Run: headless pygame with SDL's dummy video driver; simulated clock (each Clock.tick advances the game by its frame time, no real sleeping); random seed 0; keys injected as events and as key.get_pressed() state; no mouse input.
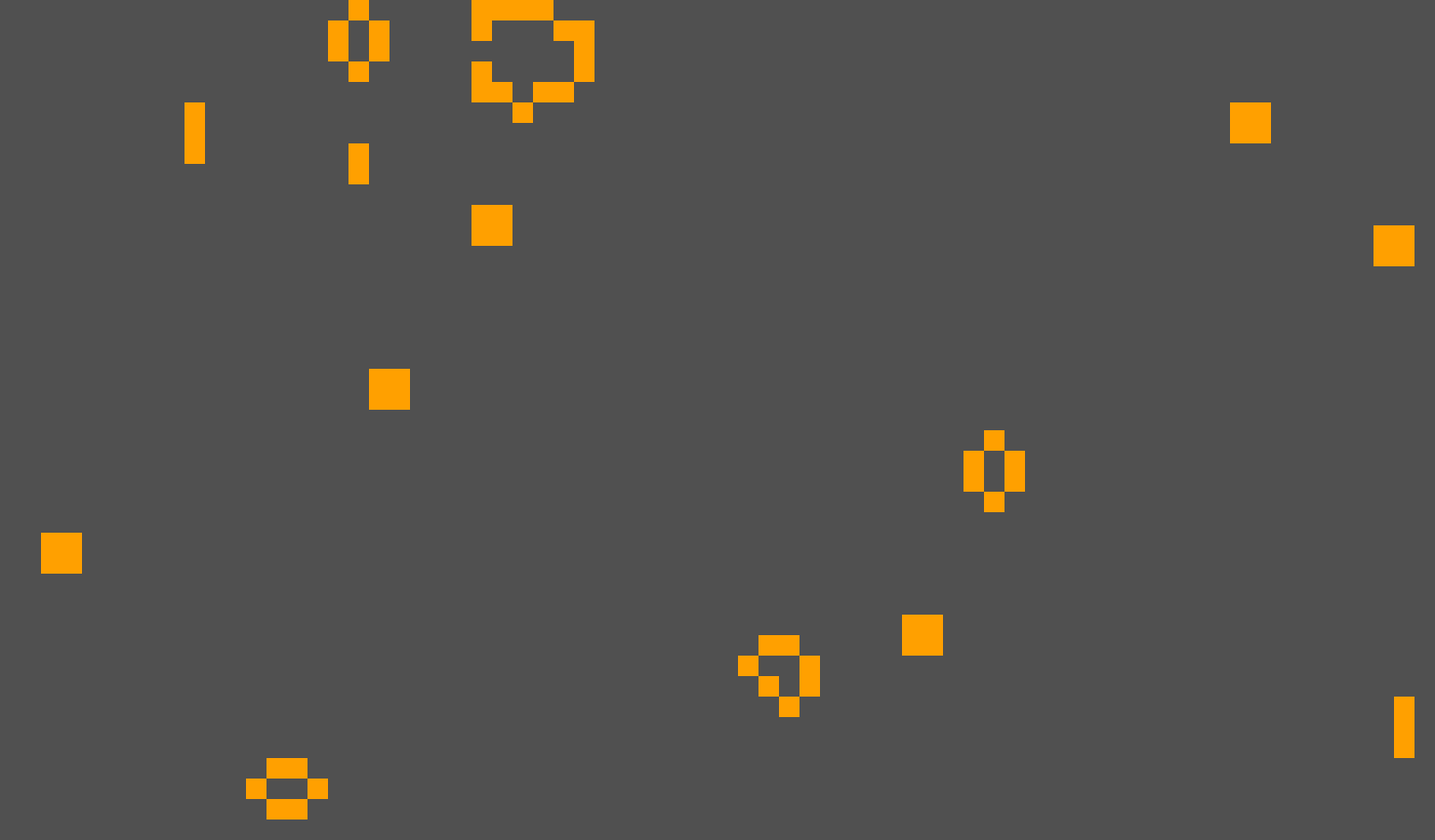
Frame 1 of 4 · flips 1–60 · no input
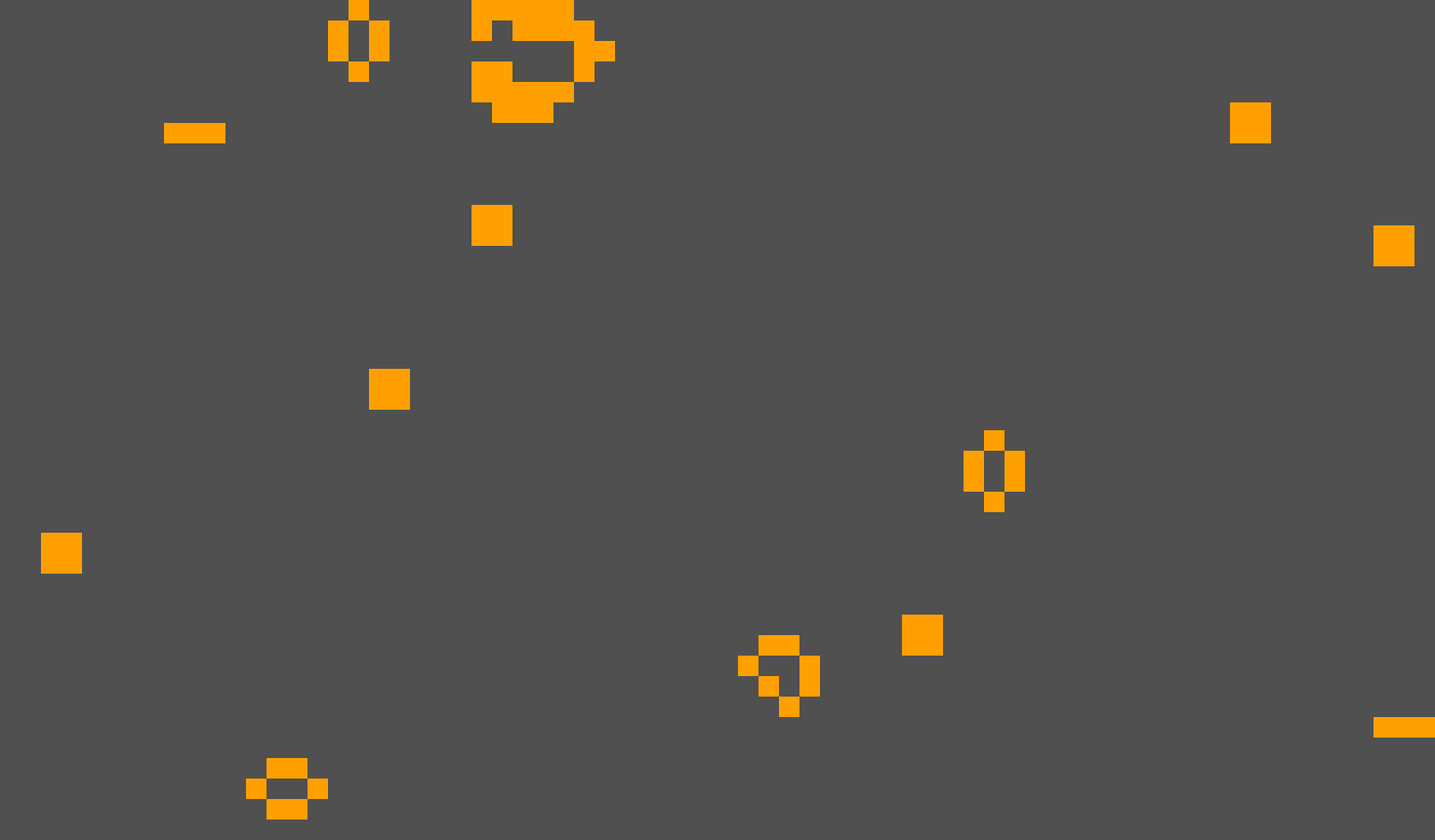
Frame 2 of 4 · flips 61–180 · tapped SPACE, RETURN · held RIGHT (→), D
Frame 3 of 4 · flips 181–300 · held DOWN (↓), S · screen unchanged from frame 2, image omitted
Frame 4 of 4 · flips 301–420 · held LEFT (←), A, UP (↑), W · screen unchanged from frame 3, image omitted

The pygame program that drew these frames:

# Game of Life
# Author: Sam Barba
# Created 21/09/2021

# 1 - 3: Presets
# R: Reset and randomise
# Space: Play/pause

import pygame as pg
import random
import sys

OSCILLATORS = [[10, 24], [10, 35], [10, 36], [11, 24], [11, 29], [11, 30], [11, 31], [11, 35], [12, 24],
	[12, 28], [12, 29], [12, 30], [12, 38], [13, 37], [13, 38], [17, 27], [17, 28], [17, 29], [17, 33],
	[17, 34], [17, 35], [19, 25], [19, 30], [19, 32], [19, 37], [20, 25], [20, 30], [20, 32], [20, 37],
	[21, 25], [21, 30], [21, 32], [21, 37], [22, 27], [22, 28], [22, 29], [22, 33], [22, 34], [22, 35],
	[24, 27], [24, 28], [24, 29], [24, 33], [24, 34], [24, 35], [25, 25], [25, 30], [25, 32], [25, 37],
	[26, 25], [26, 30], [26, 32], [26, 37], [27, 25], [27, 30], [27, 32], [27, 37], [29, 27], [29, 28],
	[29, 29], [29, 33], [29, 34], [29, 35], [14, 46], [15, 46], [16, 45], [16, 47], [17, 46], [18, 46],
	[19, 46], [20, 46], [21, 45], [21, 47], [22, 46], [23, 46]]

GLIDER_GUN = [[15, 11], [15, 12], [16, 11], [16, 12], [13, 23], [13, 24], [14, 22], [14, 26], [15, 21],
	[15, 27], [16, 21], [16, 25], [16, 27], [16, 28], [17, 21], [17, 27], [18, 22], [18, 26], [19, 23],
	[19, 24], [13, 31], [13, 32], [14, 31], [14, 32], [15, 31], [15, 32], [12, 33], [16, 33], [11, 35],
	[12, 35], [16, 35], [17, 35], [13, 45], [13, 46], [14, 45], [14, 46]]

R_PENTOMINO = [[68, 119], [68, 120], [69, 118], [69, 119], [70, 119]]

FPS = 6

rows = 41
cols = 70
cellSize = 22
running = True

# ---------------------------------------------------------------------------------------------------- #
# ---------------------------------------------  CLASSES  -------------------------------------------- #
# ---------------------------------------------------------------------------------------------------- #

class Cell:
	def __init__(self, y, x): # Y before X, as 2D arrays are row-major
		self.y = y
		self.x = x
		self.isAlive = False

	def countLiveNeighbours(self, grid):
		n = 0
		for yOffset in range(-1, 2):
			for xOffset in range(-1, 2):
				checkY = self.y + yOffset
				checkX = self.x + xOffset
				if 0 <= checkY < len(grid) and 0 <= checkX < len(grid[0]) and grid[checkY][checkX].isAlive:
					n += 1

		return n - 1 if self.isAlive else n

# ---------------------------------------------------------------------------------------------------- #
# --------------------------------------------  FUNCTIONS  ------------------------------------------- #
# ---------------------------------------------------------------------------------------------------- #

def draw(grid, scene):
	scene.fill((80, 80, 80))

	for y in range(rows):
		for x in range(cols):
			if grid[y][x].isAlive:
				pg.draw.rect(scene, (255, 160, 0), pg.Rect(x * cellSize, y * cellSize, cellSize, cellSize))

	pg.display.flip()

def update(grid):
	nextGenGrid = [[Cell(y, x) for x in range(cols)] for y in range(rows)]

	for y in range(rows):
		for x in range(cols):
			n = grid[y][x].countLiveNeighbours(grid)

			if n < 2 or n > 3: nextGenGrid[y][x].isAlive = False
			elif n == 3: nextGenGrid[y][x].isAlive = True
			else: nextGenGrid[y][x].isAlive = grid[y][x].isAlive

	for y in range(rows):
		for x in range(cols):
			grid[y][x].isAlive = nextGenGrid[y][x].isAlive

def setPattern(grid, pattern):
	for y, x in pattern:
		grid[y][x].isAlive = True

def randomiseLiveCells(grid):
	allCoords = [(y, x) for x in range(cols) for y in range(rows)]
	liveCellCoords = random.sample(allCoords, round(cols * rows * 0.1))

	for y, x in liveCellCoords:
		grid[y][x].isAlive = True

# ---------------------------------------------------------------------------------------------------- #
# ----------------------------------------------  MAIN  ---------------------------------------------- #
# ---------------------------------------------------------------------------------------------------- #

grid = [[Cell(y, x) for x in range(cols)] for y in range(rows)]
randomiseLiveCells(grid)

pg.init()
pg.display.set_caption("Game of Life")
scene = pg.display.set_mode((cols * cellSize, rows * cellSize))
clock = pg.time.Clock()

while True:
	for event in pg.event.get():
		if event.type == pg.QUIT:
			pg.quit()
			sys.exit(0)
		elif event.type == pg.KEYDOWN:
			if event.key in [pg.K_1, pg.K_2, pg.K_3, pg.K_r]:
				rows, cols, cellSize = 41, 70, 22

				if event.key == pg.K_3:
					rows, cols, cellSize = 140, 240, 6

				grid = [[Cell(y, x) for x in range(cols)] for y in range(rows)]

			if event.key == pg.K_1: # Preset 1
				setPattern(grid, OSCILLATORS)
			elif event.key == pg.K_2: # Preset 2
				setPattern(grid, GLIDER_GUN)
			elif event.key == pg.K_3: # Preset 3
				setPattern(grid, R_PENTOMINO)
			elif event.key == pg.K_r: # Reset and randomise
				randomiseLiveCells(grid)
			elif event.key == pg.K_SPACE: # Play/pause
				running = not running

	draw(grid, scene)
	if running: update(grid)

	clock.tick(FPS)
